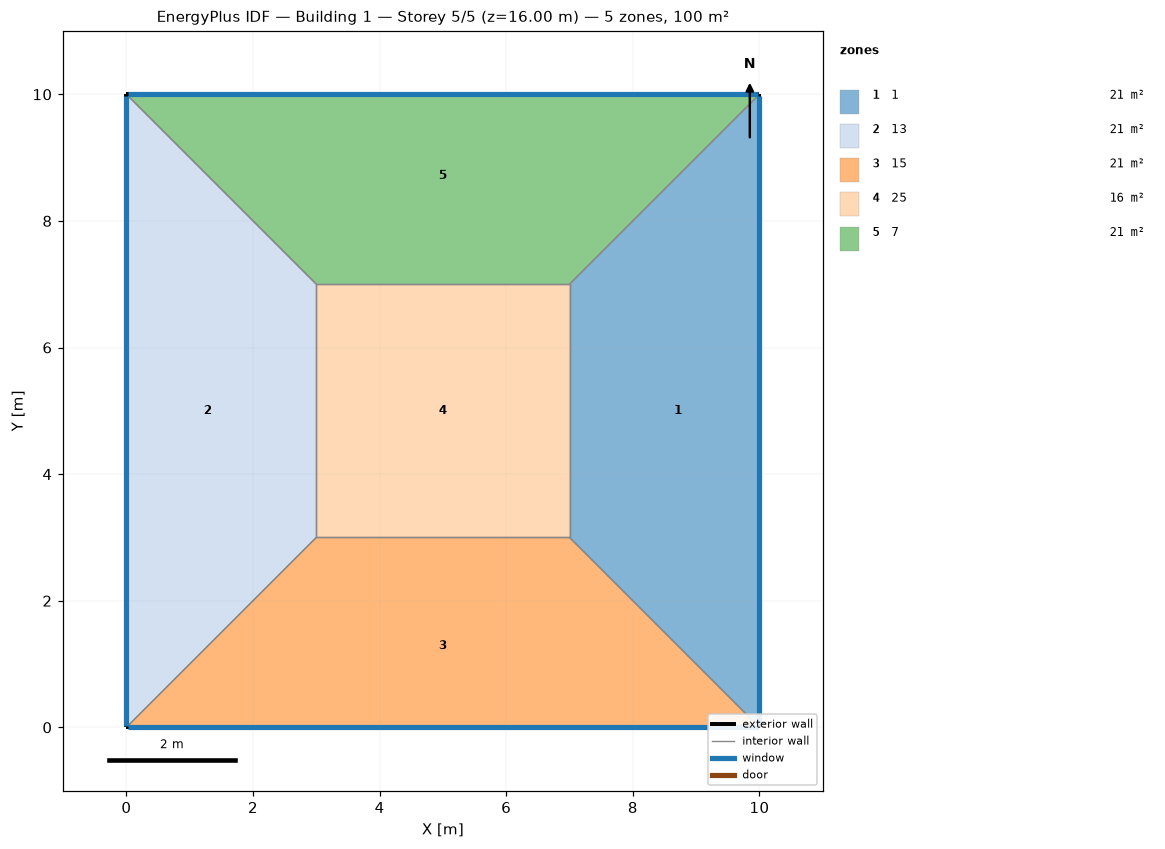
=== STOREY PLAN SPEC (per zone: floor XY polygon, exterior-wall plan segments, windows/doors) ===
zone 1: 1  (21.0 m²)
  floor: (10.00, 10.00) (10.00, 0.00) (7.00, 3.00) (7.00, 7.00)
  exterior wall: (10.00, 0.00) – (10.00, 10.00)  [10.0 m]
    window: (10.00, 0.03) – (10.00, 9.97)  [20.0 m²]
  interior walls: 3
zone 2: 13  (21.0 m²)
  floor: (0.00, 0.00) (0.00, 10.00) (3.00, 7.00) (3.00, 3.00)
  exterior wall: (0.00, 10.00) – (0.00, 0.00)  [10.0 m]
    window: (0.00, 9.97) – (0.00, 0.03)  [20.0 m²]
  interior walls: 3
zone 3: 15  (21.0 m²)
  floor: (10.00, 0.00) (0.00, 0.00) (3.00, 3.00) (7.00, 3.00)
  exterior wall: (0.00, 0.00) – (10.00, 0.00)  [10.0 m]
    window: (0.03, 0.00) – (9.97, 0.00)  [20.0 m²]
  interior walls: 3
zone 4: 25  (16.0 m²)
  floor: (3.00, 3.00) (3.00, 7.00) (7.00, 7.00) (7.00, 3.00)
  interior walls: 4
zone 5: 7  (21.0 m²)
  floor: (0.00, 10.00) (10.00, 10.00) (7.00, 7.00) (3.00, 7.00)
  exterior wall: (10.00, 10.00) – (0.00, 10.00)  [10.0 m]
    window: (9.97, 10.00) – (0.03, 10.00)  [20.0 m²]
  interior walls: 3

=== DERIVED (storey summary) ===
Building: Building 1
Storey: 5 of 5  (floor level z = 16.00 m)
Storey gross floor area: 100.0 m²
Zones on this storey: 5
  - 1: floor 21.0 m²; exterior wall 10.0 m (40.0 m²); 1 window(s) 20.0 m²; WWR 50.0%
  - 13: floor 21.0 m²; exterior wall 10.0 m (40.0 m²); 1 window(s) 20.0 m²; WWR 50.0%
  - 15: floor 21.0 m²; exterior wall 10.0 m (40.0 m²); 1 window(s) 20.0 m²; WWR 50.0%
  - 25: floor 16.0 m²
  - 7: floor 21.0 m²; exterior wall 10.0 m (40.0 m²); 1 window(s) 20.0 m²; WWR 50.0%
Zone adjacency (shared interzone walls):
  - 1 ↔ 15
  - 1 ↔ 25
  - 1 ↔ 7
  - 13 ↔ 15
  - 13 ↔ 25
  - 13 ↔ 7
  - 15 ↔ 25
  - 25 ↔ 7